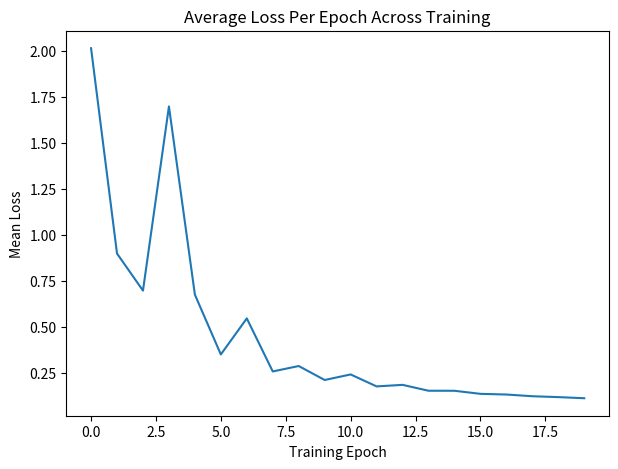

This chart was generated by the following Python code: (Note: this script raises an exception after producing the figure.)
from math import e, log
import numpy as np
import pandas as pd
import matplotlib.pyplot as plt
class Model():
    def __init__(self, m1=-1, m2=1, b1=0, b2=0, alpha=0.1):
        self.m1 = m1
        self.m2 = m2
        self.b1 = b1
        self.b2 = b2

        self.alpha = alpha

        self.h1 = None
        self.h2 = None

        self.y_hat1 = None
        self.y_hat2 = None

        self.dl_dm1 = None
        self.dl_dm2 = None
        self.dl_db1 = None
        self.dl_db2 = None

    def forward(self, x, y1, y2):
        self.h1 = self.compute_hidden_state(self.m1, x, self.b1)
        self.h2 = self.compute_hidden_state(self.m2, x, self.b2)

        self.y_hat1 = self.softmax(self.h1, self.h1, self.h2)
        self.y_hat2 = self.softmax(self.h2, self.h1, self.h2)

        if y1 == 1:
            loss = self.cross_entropy_loss(self.y_hat1)
        elif y2 == 1:
            loss = self.cross_entropy_loss(self.y_hat2)

        return loss

    def backward(self, x, y1, y2):
        self.dl_dm1 = self.calculate_gradients(x, self.y_hat1, y1)
        self.dl_dm2 = self.calculate_gradients(x, self.y_hat2, y2)
        self.dl_db1 = self.calculate_gradients(1, self.y_hat1, y1)
        self.dl_db2 = self.calculate_gradients(1, self.y_hat2, y2)

        self.update_params()

    def update_params(self):
        self.m1 = self.update_param(self.m1, self.alpha, self.dl_dm1)
        self.m2 = self.update_param(self.m2, self.alpha, self.dl_dm2)
        self.b1 = self.update_param(self.b1, self.alpha, self.dl_db1)
        self.b2 = self.update_param(self.b2, self.alpha, self.dl_db2)

    def compute_hidden_state(self, m, x, b):
        return m*x + b

    def softmax(self, h, h1, h2):
        return (e**h/(e**h1 + e**h2))

    def cross_entropy_loss(self, y_hat):
        return -log(y_hat)

    def calculate_gradients(self, x, y_hat, y):
        return x*(y_hat - y)

    def update_param(self, param, alpha, param_grad):
        return param - (alpha * param_grad)

    def make_prediction(self, y1, y2):
        model_prediction = None
        if self.y_hat1 > self.y_hat2:
            model_prediction = 1
        else:
            model_prediction = 2

        correct_answer = None
        if y1 == 1 and y2 == 0:
            correct_answer = 1
        elif y1 == 0 and y2 == 1:
            correct_answer = 2

        assert model_prediction != None, "Model prediction is None, check if statements"
        assert correct_answer != None, "Correct Answer is None, check if statements"

        result = None
        if model_prediction == correct_answer:
            result = 1
        else:
            result = 0
        
        return result

training_examples = [2.351, 2.295, 13.405, 13.378]
one_hot_y = [[1, 0], [1, 0], [0, 1], [0, 1]]

m1 = -1
m2 = 1
b1 = 0
b2 = 0

alpha = 0.1
num_epochs = 20

model = Model(m1, m2, b1, b2, alpha)

epoch_loss = []
for epoch in range(num_epochs):
    training_dict = {}
    for i in range(len(training_examples)):
        training_dict[i] = {}
        sample_num = i % 4

        x = training_examples[sample_num]
        y1 = one_hot_y[sample_num][0]
        y2 = one_hot_y[sample_num][1]

        training_dict[i]["x"] = x
        training_dict[i]["y1"] = y1
        training_dict[i]["y2"] = y2
        training_dict[i]["m1"] = model.m1
        training_dict[i]["m2"] = model.m2
        training_dict[i]["b1"] = model.b1
        training_dict[i]["b2"] = model.b2

        loss = model.forward(x, y1, y2)
        training_dict[i]["h1"] = model.h1
        training_dict[i]["h2"] = model.h2
        training_dict[i]["y_hat1"] = model.y_hat1
        training_dict[i]["y_hat2"] = model.y_hat2

        acc_model = Model(model.m1, model.m2, model.b1, model.b2, model.alpha)
        num_correct = 0
        for c in range(len(training_examples)):
            x_acc = training_examples[c]
            y1_acc = one_hot_y[c][0]
            y2_acc = one_hot_y[c][1]

            _ = acc_model.forward(x_acc, y1_acc, y2_acc)

            num_correct += acc_model.make_prediction(y1_acc, y2_acc)
        accuracy = num_correct / len(training_examples)

        model.backward(x, y1, y2)

        training_dict[i]["dL/dm1"] = model.dl_dm1
        training_dict[i]["dL/dm2"] = model.dl_dm2
        training_dict[i]["dL/db1"] = model.dl_db1
        training_dict[i]["dL/db2"] = model.dl_db2
        training_dict[i]["Loss"] = loss
        training_dict[i]["Accuracy"] = accuracy

    df = pd.DataFrame(training_dict).T
    df = df[["x", "m1", "m2", "dL/dm1", "dL/dm2", "b1", "b2", "dL/db1", "dL/db2", "h1", "h2", "y_hat1", "y_hat2", "y1", "y2", "Loss", "Accuracy"]]
    df = df.T
    df_rounded = df.round(3)

    if epoch == 0:
        print(df_rounded)
    mean_loss = np.mean(df.loc["Loss"])

    epoch_loss.append(mean_loss)

plt.figure(figsize=(7,5))
plt.plot(epoch_loss)
plt.title("Average Loss Per Epoch Across Training")
plt.xlabel("Training Epoch")
plt.ylabel("Mean Loss")
plt.savefig("chapter_3/training_loss_over_training.png", dpi=200)
